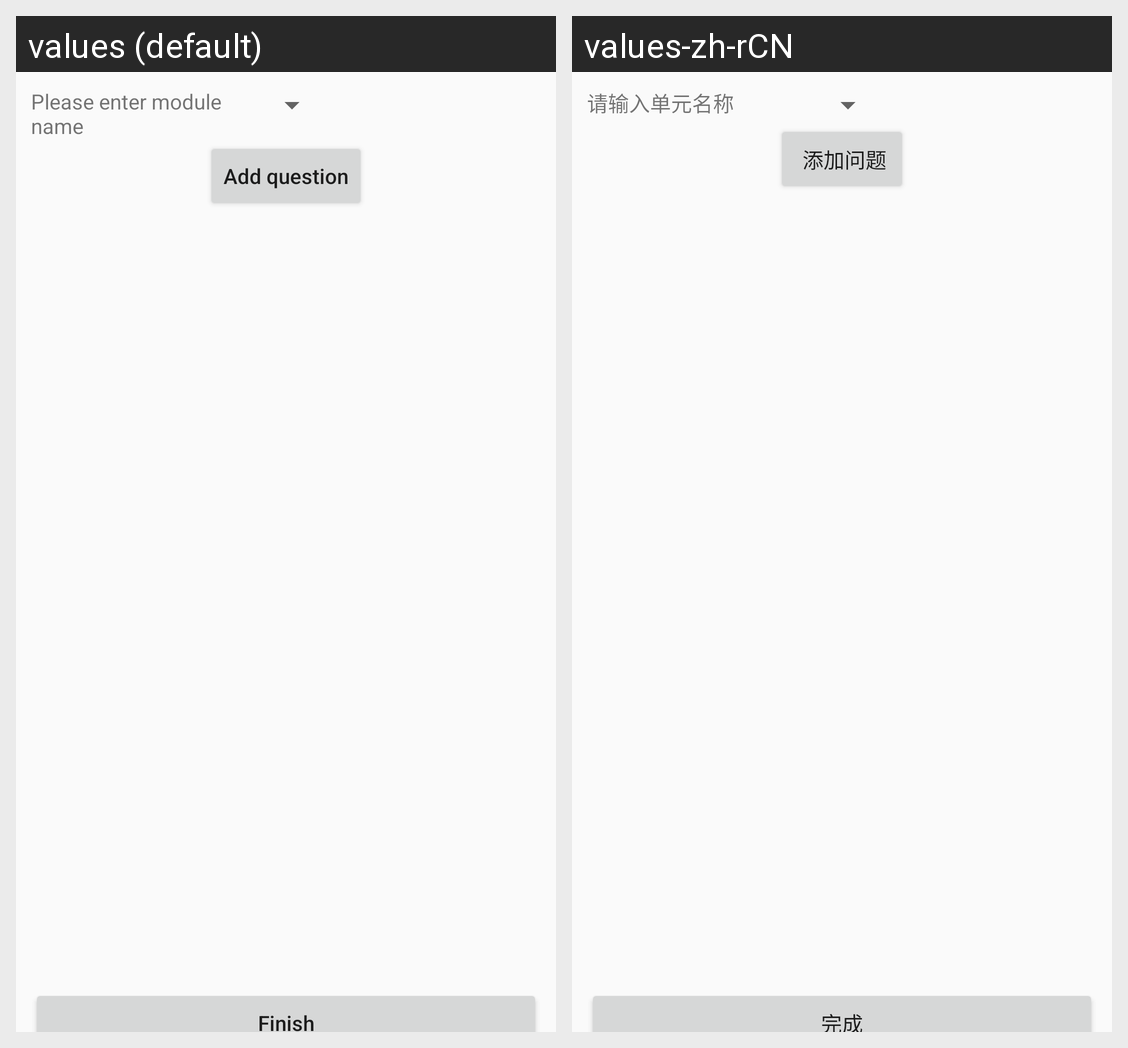

Here is an Android app screen in its default locale and in the app's own translations. Write out the translated-string differences for the strings that appear on this screen.
Android screen res/layout/activity_create_quiz.xml rendered under 2 locales, left to right: values (default), values-zh-rCN. Device: Nexus 5 (rendered at 1080×1920; each locale shown at half size, 540×960, under a caption strip naming it); theme AppTheme.
Strings drawn on this screen, with the default value and each locale's value (text and hints the layout hard-codes, and strings that could not be matched under every locale, appear in the picture but are not listed):

UI_enter_module_name
  values: Please enter module name
  values-zh-rCN: 请输入单元名称

UI_add_question
  values: Add question
  values-zh-rCN:  添加问题

UI_finish
  values: Finish
  values-zh-rCN: 完成
